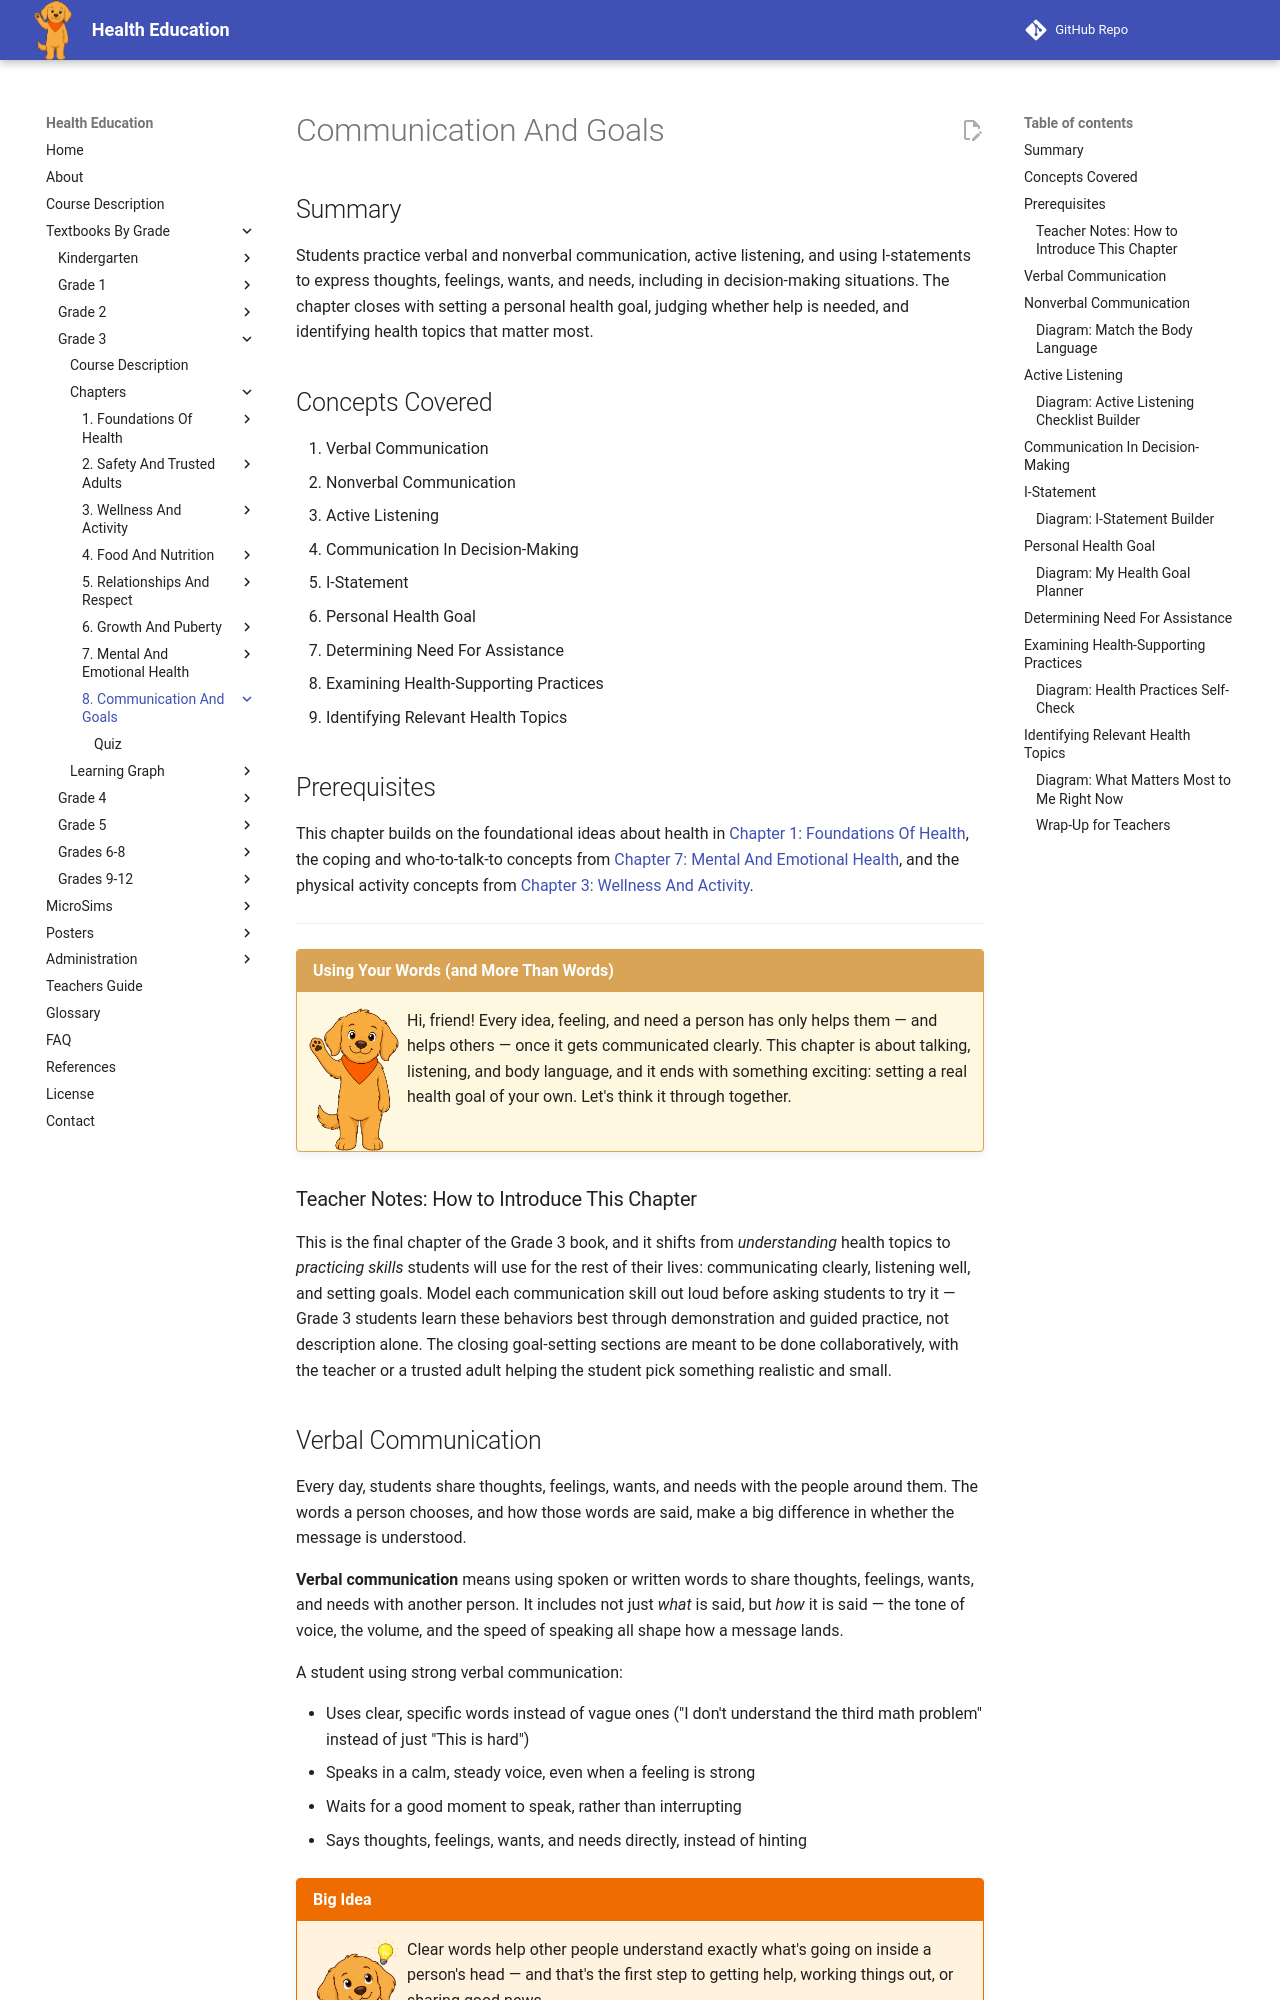

repository: dmccreary/health-education · page: bands/grade-3/chapters/08-communication-and-goals/index.html · generator: mkdocs

---
title: Communication And Goals
description: Grade 3 chapter on verbal and nonverbal communication, active listening, I-statements, and setting a personal health goal with support from trusted adults.
generated_by: claude skill chapter-content-generator
date: 2026-07-06 15:58:27
version: 0.09
---

# Communication And Goals

## Summary

Students practice verbal and nonverbal communication, active listening, and using I-statements to express thoughts, feelings, wants, and needs, including in decision-making situations. The chapter closes with setting a personal health goal, judging whether help is needed, and identifying health topics that matter most.

## Concepts Covered

1. Verbal Communication
2. Nonverbal Communication
3. Active Listening
4. Communication In Decision-Making
5. I-Statement
6. Personal Health Goal
7. Determining Need For Assistance
8. Examining Health-Supporting Practices
9. Identifying Relevant Health Topics

## Prerequisites

This chapter builds on the foundational ideas about health in [Chapter 1: Foundations Of Health](../01-foundations-of-health/index.md), the coping and who-to-talk-to concepts from [Chapter 7: Mental And Emotional Health](../07-mental-and-emotional-health/index.md), and the physical activity concepts from [Chapter 3: Wellness And Activity](../03-wellness-and-activity/index.md).

---

!!! mascot-welcome "Using Your Words (and More Than Words)"
    ![Scout waving hello](../../../../img/mascot/welcome.png){ class="mascot-admonition-img" }
    Hi, friend! Every idea, feeling, and need a person has only helps them — and helps others — once it gets communicated clearly. This chapter is about talking, listening, and body language, and it ends with something exciting: setting a real health goal of your own. Let's think it through together.

### Teacher Notes: How to Introduce This Chapter

This is the final chapter of the Grade 3 book, and it shifts from *understanding* health topics to *practicing skills* students will use for the rest of their lives: communicating clearly, listening well, and setting goals. Model each communication skill out loud before asking students to try it — Grade 3 students learn these behaviors best through demonstration and guided practice, not description alone. The closing goal-setting sections are meant to be done collaboratively, with the teacher or a trusted adult helping the student pick something realistic and small.

## Verbal Communication

Every day, students share thoughts, feelings, wants, and needs with the people around them. The words a person chooses, and how those words are said, make a big difference in whether the message is understood.

**Verbal communication** means using spoken or written words to share thoughts, feelings, wants, and needs with another person. It includes not just *what* is said, but *how* it is said — the tone of voice, the volume, and the speed of speaking all shape how a message lands.

A student using strong verbal communication:

- Uses clear, specific words instead of vague ones ("I don't understand the third math problem" instead of just "This is hard")
- Speaks in a calm, steady voice, even when a feeling is strong
- Waits for a good moment to speak, rather than interrupting
- Says thoughts, feelings, wants, and needs directly, instead of hinting

!!! mascot-thinking "Big Idea"
    ![Scout thinking](../../../../img/mascot/thinking.png){ class="mascot-admonition-img" }
    Clear words help other people understand exactly what's going on inside a person's head — and that's the first step to getting help, working things out, or sharing good news.

Words are only part of the story, though. The very next section explores the messages people send without saying a single word.

## Nonverbal Communication

Long before a person finishes a sentence, their face, posture, and hands are already sending a message.

**Nonverbal communication** means sharing thoughts and feelings through facial expressions, body language, gestures, eye contact, and posture, without using words at all. Nonverbal messages can support spoken words, or they can accidentally contradict them — like saying "I'm fine" while frowning and crossing arms.
